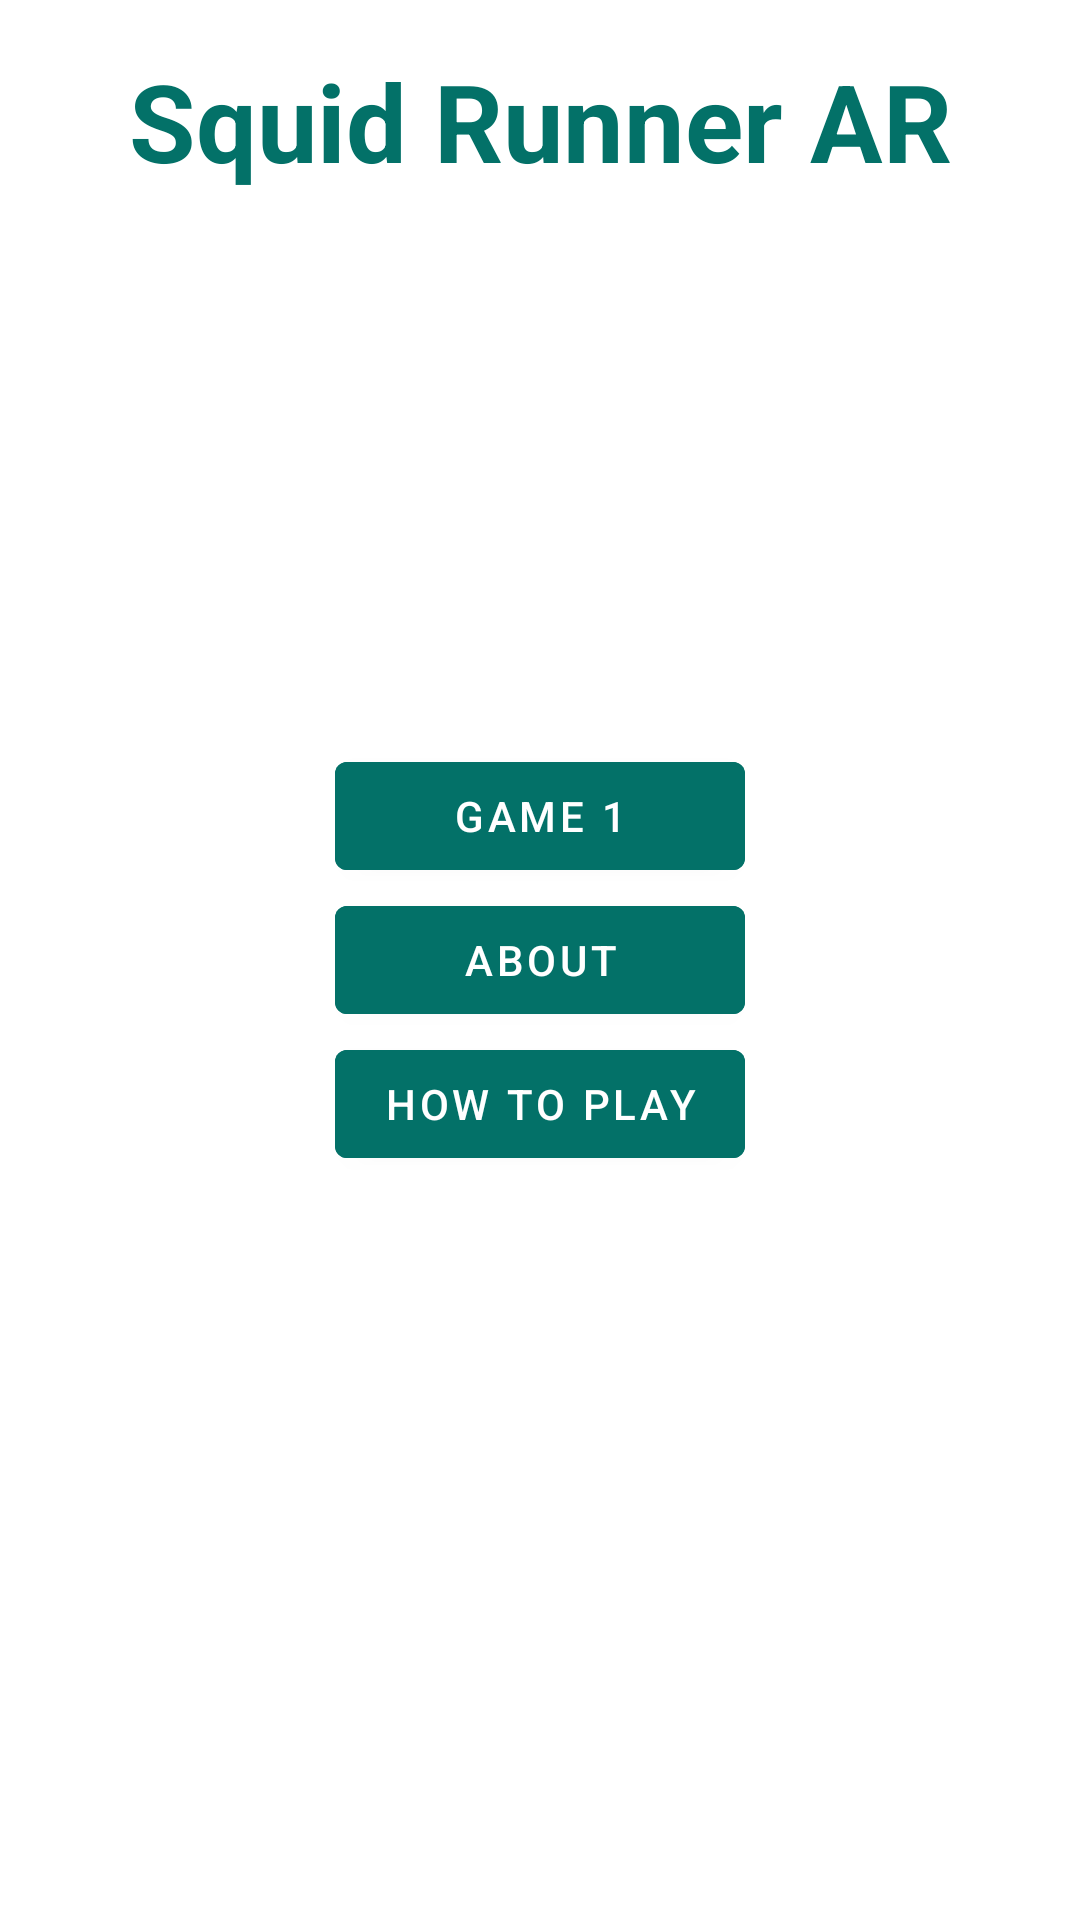

Produce the Android XML layout that renders to this screen, including the resource entries it uses.
<!-- AndroidManifest.xml: application theme Theme.SquidRunner -->
<!-- res/layout/fragment_menu.xml -->
<?xml version="1.0" encoding="utf-8"?>
<androidx.constraintlayout.widget.ConstraintLayout xmlns:android="http://schemas.android.com/apk/res/android"
    xmlns:app="http://schemas.android.com/apk/res-auto"
    xmlns:tools="http://schemas.android.com/tools"
    android:layout_width="match_parent"
    android:layout_height="match_parent">

    <TextView
        android:layout_width="wrap_content"
        android:layout_height="wrap_content"
        app:layout_constraintTop_toTopOf="parent"
        app:layout_constraintStart_toStartOf="parent"
        app:layout_constraintEnd_toEndOf="parent"
        android:textAllCaps="false"
        android:textStyle="bold"
        android:layout_marginTop="16dp"
        android:textSize="36sp"
        android:textColor="@color/jacket_color"
        android:text="Squid Runner AR"/>

    <LinearLayout
        android:layout_width="wrap_content"
        android:layout_height="wrap_content"
        app:layout_constraintStart_toStartOf="parent"
        app:layout_constraintEnd_toEndOf="parent"
        app:layout_constraintTop_toTopOf="parent"
        app:layout_constraintBottom_toBottomOf="parent"
        android:orientation="vertical">

        <com.google.android.material.button.MaterialButton
            android:layout_width="match_parent"
            android:layout_height="wrap_content"
            android:backgroundTint="@color/jacket_color"
            android:id="@+id/game_1_bttn"
            android:text="GAME 1" />

        <com.google.android.material.button.MaterialButton
            android:layout_width="match_parent"
            android:layout_height="wrap_content"
            android:backgroundTint="@color/jacket_color"
            android:id="@+id/about_bttn"
            android:text="About" />

        <com.google.android.material.button.MaterialButton
            android:layout_width="wrap_content"
            android:layout_height="wrap_content"
            android:backgroundTint="@color/jacket_color"
            android:id="@+id/how_to_play"
            android:text="How To Play" />

    </LinearLayout>



</androidx.constraintlayout.widget.ConstraintLayout>
<!-- resources referenced by this layout -->
<resources>
  <color name="jacket_color">#FF037168</color>
  <style name="Theme.SquidRunner" parent="Theme.MaterialComponents.DayNight.NoActionBar">
          
          <item name="colorPrimary">@color/purple_500</item>
          <item name="colorPrimaryVariant">@color/purple_700</item>
          <item name="colorOnPrimary">@color/white</item>
          
          <item name="colorSecondary">@color/teal_200</item>
          <item name="colorSecondaryVariant">@color/teal_700</item>
          <item name="colorOnSecondary">@color/black</item>
          
          <item name="android:statusBarColor" tools:targetApi="l">?attr/colorPrimaryVariant</item>
          
      </style>
  <color name="purple_500">#FF6200EE</color>
  <color name="purple_700">#FF3700B3</color>
  <color name="white">#FFFFFFFF</color>
  <color name="teal_200">#FF03DAC5</color>
  <color name="teal_700">#FF018786</color>
  <color name="black">#FF000000</color>
</resources>
